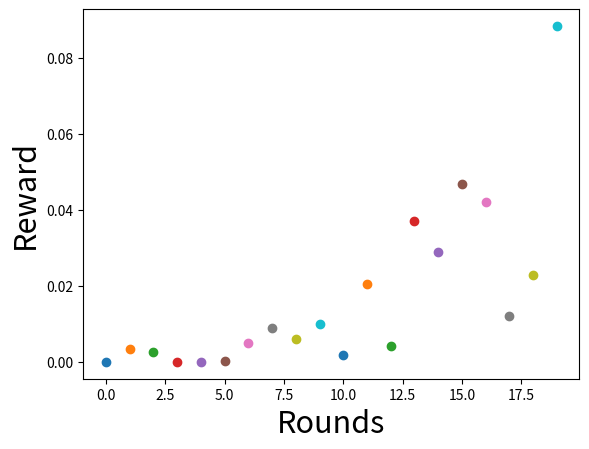
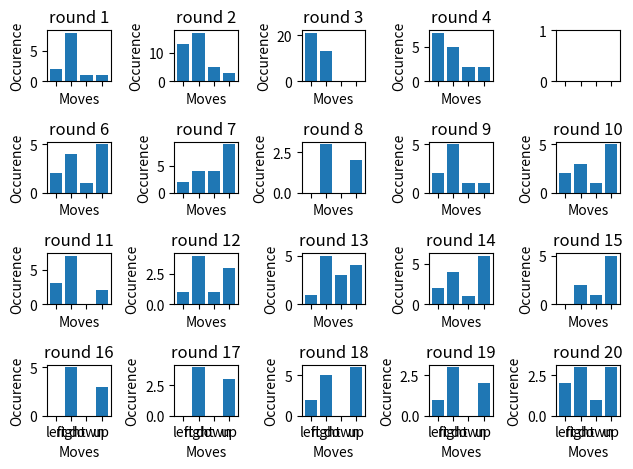
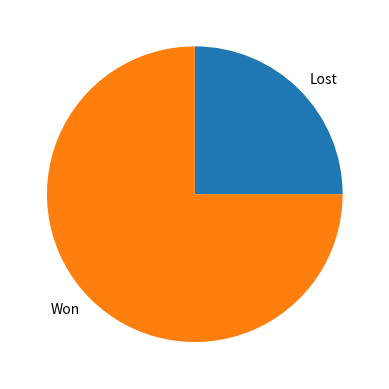

Python code for these plots, in order:
from collections import Counter
import numpy as np
import matplotlib.pyplot as plt
import pprint
BOARD_ROWS = 3
BOARD_COLS = 4
WIN_STATE = (0, 3)
LOSE_STATE = (1, 3)
START = (2, 0)
DETERMINISTIC = False


class State:
    def __init__(self, state=START):
        self.board = np.zeros([BOARD_ROWS, BOARD_COLS])
        self.board[1, 1] = -1
        self.state = state
        self.isEnd = False
        self.determine = DETERMINISTIC

    def giveReward(self):
        if self.state == WIN_STATE:
            return 1
        elif self.state == LOSE_STATE:
            return -1
        else:
            return 0

    def isEndFunc(self):
        if (self.state == WIN_STATE) or (self.state == LOSE_STATE):
            self.isEnd = True

    def _chooseActionProb(self, action):
        if action == "up":
            return np.random.choice(["up", "left", "right"], p=[0.8, 0.1, 0.1])
        if action == "down":
            return np.random.choice(["down", "left", "right"], p=[0.8, 0.1, 0.1])
        if action == "left":
            return np.random.choice(["left", "up", "down"], p=[0.8, 0.1, 0.1])
        if action == "right":
            return np.random.choice(["right", "up", "down"], p=[0.8, 0.1, 0.1])

    def nxtPosition(self, action):
        """
        action: up, down, left, right
        -------------
        0 | 1 | 2| 3|\n
        1 |\n
        2 |\n
        return next position on board
        """
        if self.determine:
            if action == "up":
                nxtState = (self.state[0] - 1, self.state[1])
            elif action == "down":
                nxtState = (self.state[0] + 1, self.state[1])
            elif action == "left":
                nxtState = (self.state[0], self.state[1] - 1)
            else:
                nxtState = (self.state[0], self.state[1] + 1)
            self.determine = False
        else:
            # non-deterministic
            action = self._chooseActionProb(action)
            self.determine = True
            nxtState = self.nxtPosition(action)

        # if next state is legal
        if (nxtState[0] >= 0) and (nxtState[0] <= 2):
            if (nxtState[1] >= 0) and (nxtState[1] <= 3):
                if nxtState != (1, 1):
                    return nxtState
        return self.state

    def showBoard(self):
        self.board[self.state] = 1
        for i in range(0, BOARD_ROWS):
            print('-----------------')
            out = '| '
            for j in range(0, BOARD_COLS):
                if self.board[i, j] == 1:
                    token = '*'
                if self.board[i, j] == -1:
                    token = 'z'
                if self.board[i, j] == 0:
                    token = '0'
                out += token + ' | '
            print(out)
        print('-----------------')


class Agent:

    def __init__(self):
        self.states = []  # record position and action taken at the position
        self.actions = ["up", "down", "left", "right"]
        self.State = State()
        self.isEnd = self.State.isEnd
        self.lr = 0.2
        self.exp_rate = 0.3
        self.decay_gamma = 0.9
        self.tot_states = {}
        self.rewards = []

        # initial Q values
        self.Q_values = {}
        for i in range(BOARD_ROWS):
            for j in range(BOARD_COLS):
                self.Q_values[(i, j)] = {}
                for a in self.actions:
                    self.Q_values[(i, j)][a] = 0  # Q value is a dict of dict
    def chooseAction(self):
        # choose action with most expected value
        mx_nxt_reward = 0
        action = "right"

        if np.random.uniform(0, 1) <= self.exp_rate:
            action = np.random.choice(self.actions)
        else:
            # greedy action
            for a in self.actions:
                current_position = self.State.state
                nxt_reward = self.Q_values[current_position][a]
                if nxt_reward >= mx_nxt_reward:
                    action = a
                    mx_nxt_reward = nxt_reward
            # print("current pos: {}, greedy aciton: {}".format(self.State.state, action))
        return action

    def takeAction(self, action):
        position = self.State.nxtPosition(action)
        # update State
        return State(state=position)

    def reset(self):
        self.states = []
        self.State = State()
        self.isEnd = self.State.isEnd

    def play(self, rounds=10):
        i = 0
        while i < rounds:
            # to the end of game back propagate reward
            if self.State.isEnd:
                # back propagate
                reward = self.State.giveReward()
                self.rewards.append(reward)
                for a in self.actions:
                    self.Q_values[self.State.state][a] = reward
                print("Game End Reward", reward)
                for s in reversed(self.states):
                    current_q_value = self.Q_values[s[0]][s[1]]
                    reward = current_q_value + self.lr * (self.decay_gamma * reward - current_q_value)
                    self.Q_values[s[0]][s[1]] = round(reward, 3)
                self.tot_states[f"round {i+1}"] = [v[-1] for v in self.states]
                plt.scatter(i, abs(reward))
                plt.xlabel("Rounds", fontsize=22)
                plt.ylabel("Reward", fontsize=22)
                plt.savefig("rewards.png")
                self.reset()
                i += 1
            else:
                action = self.chooseAction()
                # append trace
                self.states.append([(self.State.state), action])
                print("current position {} action {}".format(self.State.state, action))
                # by taking the action, it reaches the next state
                self.State = self.takeAction(action)
                # mark is end
                self.State.isEndFunc()
                print("nxt state", self.State.state)
                print("---------------------")
                self.isEnd = self.State.isEnd
        self.save_rewards_per_round()

    
    def plot_states(self):
        """
        Plots for each round, a bar chart showing how many times each state was activated
        """
        names = []
        temp = []
        rows = 0
        cols = 0
        l = len(self.tot_states)

        for k,v in self.tot_states.items():
            names.append(k)
            temp.append(Counter(v))

        
        if 1 <= l <= 10:
            rows = 2
            cols = l // rows
            first, f_v = names[:l//rows], temp[:l//rows]
            second, s_v = names[l//rows:], temp[l//rows:]
            fig, ax = plt.subplots(rows, cols)
            for i,k in enumerate(first):
                f = f_v[i]
                ax[0, i].bar(x= list(f.keys()), height = list(f.values()))
                ax[0, i].set_title(k)
                ax[0, i].set_xlabel("Moves")
                ax[0, i].set_ylabel("Occurence")

            for i,k in enumerate(second):
                s = s_v[i]
                ax[1, i].bar(x = list(s.keys()), height = list(s.values()))
                ax[1, i].set_title(k)
                ax[1, i].set_xlabel("Moves")
                ax[1, i].set_ylabel("Occurence")
            fig.tight_layout()
            fig.savefig("plot_per_round.png")

        elif 11 <= l <= 20:
            rows = 4
            cols = l // rows
            f_row = 5
            s_row = cols + 5
            t_row = s_row + 5
            first, f_v = names[:l//f_row], temp[:l//f_row]
            second, s_v = names[f_row:s_row], temp[f_row:s_row]
            third, t_v = names[s_row:t_row], temp[s_row:t_row]
            fourth, fv = names[t_row:], temp[t_row:]
            fig, ax = plt.subplots(rows, cols, sharex="all")
            for i,k in enumerate(first):
                ax[0, i].bar(x=list(f_v[i].keys()), height = list(f_v[i].values()))
                ax[0, i].set_title(k)
                ax[0, i].set_xlabel("Moves")
                ax[0, i].set_ylabel("Occurence")

            for i,k in enumerate(second):
                ax[1, i].bar(x=list(s_v[i].keys()), height = list(s_v[i].values()))
                ax[1, i].set_title(k)
                ax[1, i].set_xlabel("Moves")
                ax[1, i].set_ylabel("Occurence")

            for i,k in enumerate(third):
                ax[2, i].bar(x=list(t_v[i].keys()), height = list(t_v[i].values()))
                ax[2, i].set_title(k)
                ax[2, i].set_xlabel("Moves")
                ax[2, i].set_ylabel("Occurence")

            for i,k in enumerate(fourth):
                ax[3, i].bar(x=list(fv[i].keys()), height = list(fv[i].values()))
                ax[3, i].set_title(k)
                ax[3, i].set_xlabel("Moves")
                ax[3, i].set_ylabel("Occurence")
            fig.tight_layout()
            fig.savefig("plot_per_round.png")
    
    def plot_rewards(self):
        """
        convert rewards to won and lost and then plots it
        """
        n = []
        for i in self.rewards:
            if  i == 1:
                n.append("Won")
            else:
                n.append("Lost")
        c = Counter(n)
        fig, ax = plt.subplots(1, 1)
        ax.pie(list(c.values()), labels=list(c.keys()))
        fig.savefig("round_rewards_q.png")
    
    def save_rewards_per_round(self):
        """
        save reward of each game in a file
        """
        n = []
        for i in self.rewards:
            if  i == 1:
                n.append("Won")
            else:
                n.append("Lost")
        
        res = ",".join(n)
        with open("rewards_q.txt", "a") as f:
            f.write(res + "\n")


if __name__ == "__main__":
    ag = Agent()
    print("initial Q-values ... \n")
    pprint.pprint(ag.Q_values)

    ag.play(rounds=20)
    print("latest Q-values ... \n")
    pprint.pprint(ag.Q_values)
    print()
    ag.plot_states()
    ag.plot_rewards()
    plt.show()
